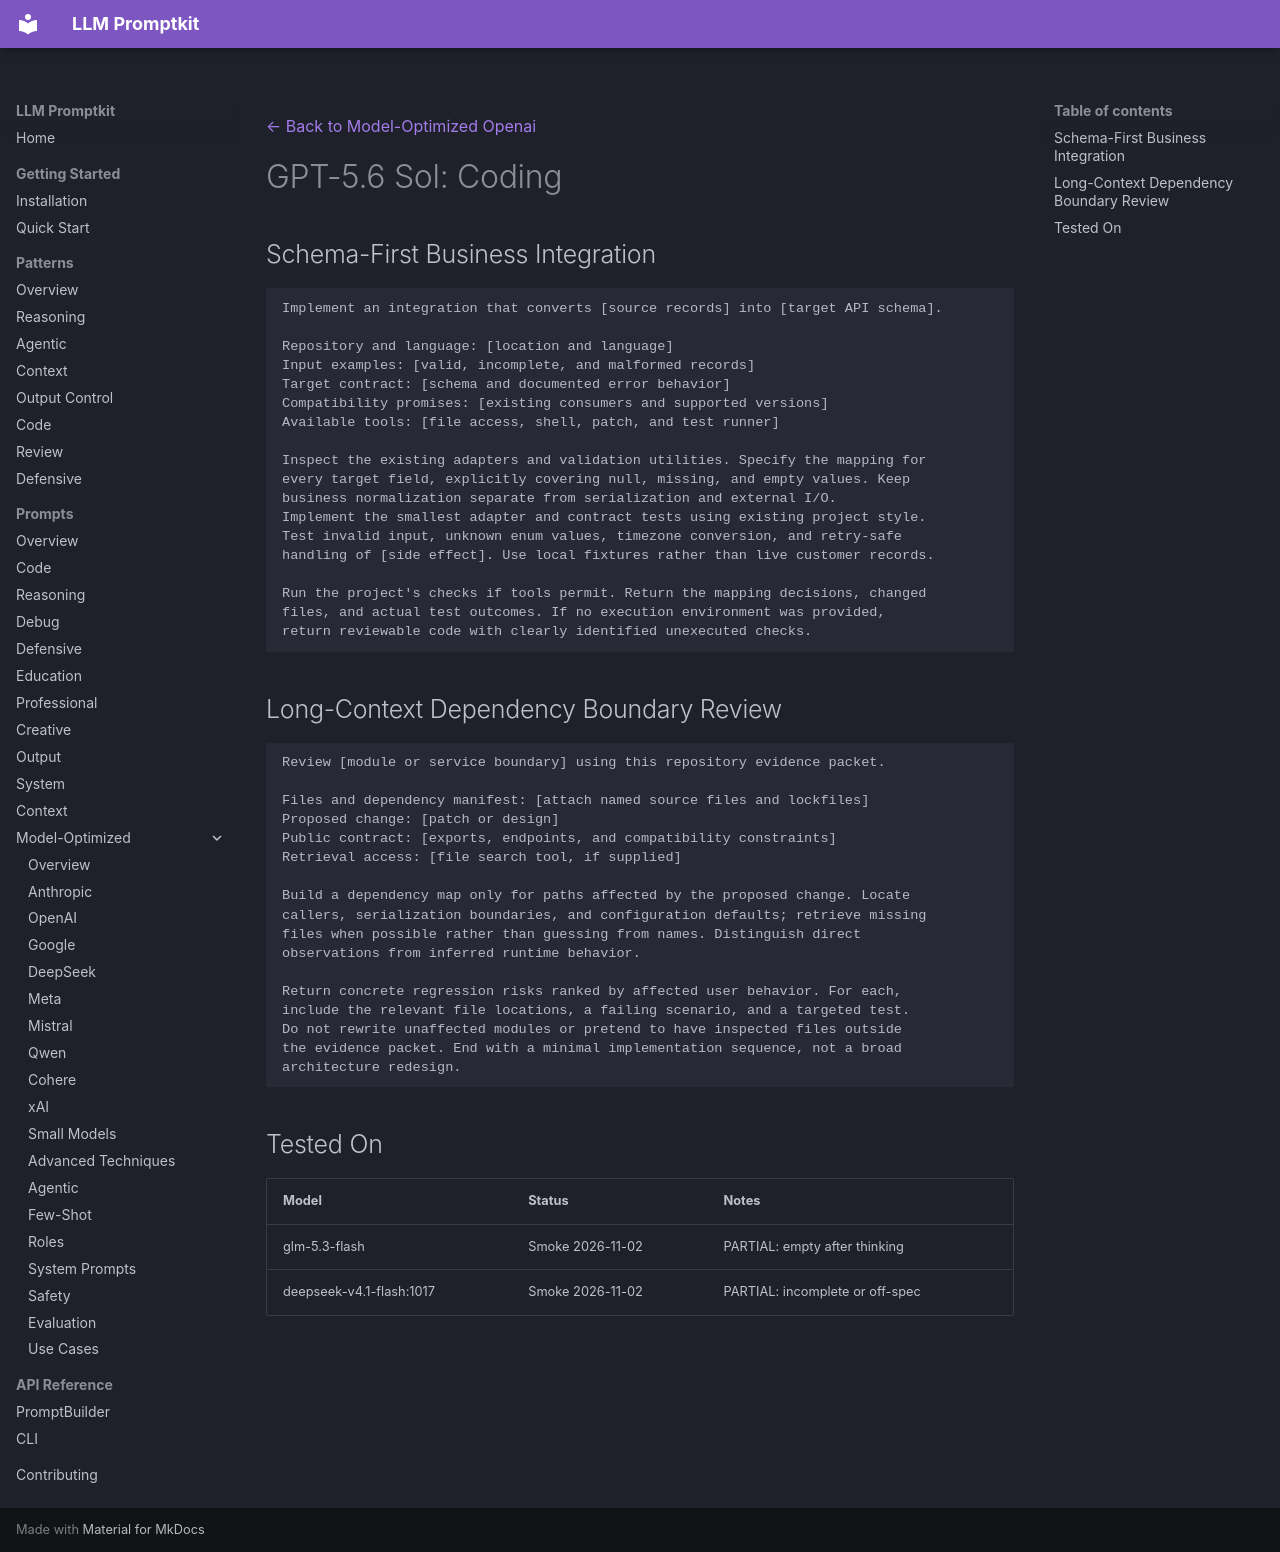

repository: Petsku01/promptkit · page: prompts/model-optimized/openai/gpt-5.6-sol-coding/index.html · generator: mkdocs

---
category: "model-optimized"
title: "GPT-5.6 Sol: Coding"
subcategory: "openai"
model: "gpt-5.6-sol"
source: "promptkit-authored"
---
[← Back to Model-Optimized Openai](../index.md)

# GPT-5.6 Sol: Coding

## Schema-First Business Integration
```
Implement an integration that converts [source records] into [target API schema].

Repository and language: [location and language]
Input examples: [valid, incomplete, and malformed records]
Target contract: [schema and documented error behavior]
Compatibility promises: [existing consumers and supported versions]
Available tools: [file access, shell, patch, and test runner]

Inspect the existing adapters and validation utilities. Specify the mapping for
every target field, explicitly covering null, missing, and empty values. Keep
business normalization separate from serialization and external I/O.
Implement the smallest adapter and contract tests using existing project style.
Test invalid input, unknown enum values, timezone conversion, and retry-safe
handling of [side effect]. Use local fixtures rather than live customer records.

Run the project's checks if tools permit. Return the mapping decisions, changed
files, and actual test outcomes. If no execution environment was provided,
return reviewable code with clearly identified unexecuted checks.
```

## Long-Context Dependency Boundary Review
```
Review [module or service boundary] using this repository evidence packet.

Files and dependency manifest: [attach named source files and lockfiles]
Proposed change: [patch or design]
Public contract: [exports, endpoints, and compatibility constraints]
Retrieval access: [file search tool, if supplied]

Build a dependency map only for paths affected by the proposed change. Locate
callers, serialization boundaries, and configuration defaults; retrieve missing
files when possible rather than guessing from names. Distinguish direct
observations from inferred runtime behavior.

Return concrete regression risks ranked by affected user behavior. For each,
include the relevant file locations, a failing scenario, and a targeted test.
Do not rewrite unaffected modules or pretend to have inspected files outside
the evidence packet. End with a minimal implementation sequence, not a broad
architecture redesign.
```

## Tested On

| Model | Status | Notes |
|-------|--------|-------|
| glm-5.3-flash | Smoke 2026-11-02 | PARTIAL: empty after thinking |
| deepseek-v4.1-flash:1017 | Smoke 2026-11-02 | PARTIAL: incomplete or off-spec |
